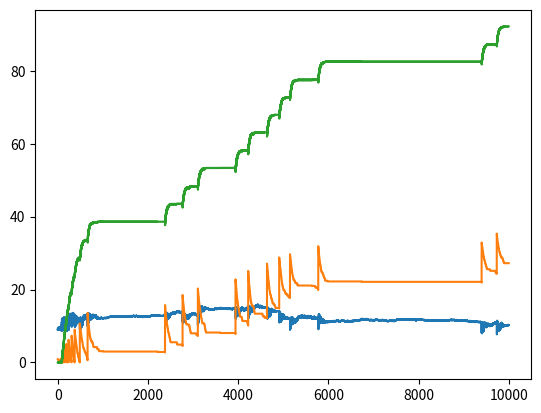

The script that saved this image:
"""
A bot powered stock sim. currently one stock two bots. can make db for diff bots/stocks
problems- stock price can be negative

TODO
Try to consolidate functions and variables (is previous_day_price really necessary or can i use last of price_plt array?)
Add a bot that randomly selects buy/sell disrespecting of price
Make it so that multiple bots of one type can use same function
Make bots trade simultaneously or randomly selected (randint then if/elif) (multithreading)
Start doing making price vars decimal type (built in, import)
COMMENT STUFF. seriously
"""

# imports
import random
import matplotlib.pyplot as plt

# prices in cents/pennies
start_price = 10
amount_of_stocks = 100
current_price = 9
previous_day_price = start_price
stocks_bought_on_previous_day = 0
stocks_sold_on_previous_day = 0

# plotting array
prices_plt = []
careful_bot_bal_plt = []
risky_bot_bal_plt = []

price_clear = open("price_history.txt", "w")
price_clear.write("")
price_clear.close()
price_file = open("price_history.txt", "a")

bot_bal = 100
bot_stocks_owned = 0


# careful bot
def bot_buy_stock():
    global amount_of_stocks
    global current_price
    global previous_day_price
    global bot_bal
    global bot_stocks_owned
    global stocks_bought_on_previous_day
    global stocks_sold_on_previous_day
    # needs to be int for operations
    for stock in range(int(previous_day_price) - int(current_price)):
        # to ensure no negative vals
        if amount_of_stocks > 0 and bot_bal > int(current_price):
            amount_of_stocks -= 1
            bot_stocks_owned += 1
            bot_bal = bot_bal - int(current_price)
            stocks_bought_on_previous_day += 1


def bot_sell_stock():
    # global var imports
    global amount_of_stocks
    global current_price
    global previous_day_price
    global bot_bal
    global bot_stocks_owned
    global stocks_bought_on_previous_day
    global stocks_sold_on_previous_day
    for stock in range(bot_stocks_owned):
        if bot_stocks_owned > 0:
            amount_of_stocks += 1
            bot_stocks_owned -= 1
            bot_bal = bot_bal + int(current_price)
            stocks_sold_on_previous_day += 1


def bot_user():
    global amount_of_stocks
    global current_price
    global previous_day_price
    global bot_bal
    global bot_stocks_owned
    global stocks_bought_on_previous_day
    global stocks_sold_on_previous_day
    if bot_bal < current_price and bot_stocks_owned > 0:
        bot_sell_stock()

    elif current_price < previous_day_price:
        bot_buy_stock()

    elif current_price > previous_day_price:
        for stock in range(int(previous_day_price) - int(current_price)):
            bot_sell_stock()

    elif current_price == previous_day_price:
        bot_sell_stock()


# risky bot
risky_bot_bal = 100
risky_bot_stocks_owned = 0


def risky_bot_buy_stock():
    global amount_of_stocks
    global current_price
    global previous_day_price
    global risky_bot_bal
    global risky_bot_stocks_owned
    global stocks_bought_on_previous_day
    global stocks_sold_on_previous_day
    for stock in range(int(risky_bot_bal / int(current_price))):
        if amount_of_stocks > 0 and risky_bot_bal > int(current_price):
            amount_of_stocks -= 1
            risky_bot_stocks_owned += 1
            risky_bot_bal = risky_bot_bal - int(current_price)
            stocks_bought_on_previous_day += 1


def risky_bot_sell_stock():
    # global var imports
    global amount_of_stocks
    global current_price
    global previous_day_price
    global risky_bot_bal
    global risky_bot_stocks_owned
    global stocks_bought_on_previous_day
    global stocks_sold_on_previous_day
    for stock in range(risky_bot_stocks_owned):
        if risky_bot_stocks_owned > 0:
            amount_of_stocks += 1
            risky_bot_stocks_owned -= 1
            risky_bot_bal = risky_bot_bal + int(current_price)
            stocks_sold_on_previous_day += 1


def risky_bot_user():
    global amount_of_stocks
    global current_price
    global previous_day_price
    global risky_bot_bal
    global risky_bot_stocks_owned
    global stocks_bought_on_previous_day
    global stocks_sold_on_previous_day

    if risky_bot_bal < current_price and risky_bot_stocks_owned > 0:
        risky_bot_sell_stock()

    elif current_price < previous_day_price:
        risky_bot_buy_stock()

    elif current_price > previous_day_price:
        risky_bot_sell_stock()

    elif current_price == previous_day_price:
        risky_bot_sell_stock()


def next_day():
    global current_price
    global previous_day_price
    global stocks_bought_on_previous_day
    global stocks_sold_on_previous_day

    # this needs to be set before because current_price changes in market randomisation
    previous_day_price = current_price

    # randomises market slightly
    for item in range(stocks_sold_on_previous_day):
        current_price -= random.uniform(0.01, 0.05)
    for item in range(stocks_bought_on_previous_day):
        current_price += random.uniform(0.01, 0.05)

    # reset vars
    stocks_sold_on_previous_day = 0
    stocks_bought_on_previous_day = 0


for i in range(10000):
    # print statements mostly for checking, price_history as well.
    print("bot balance " + str(bot_bal))
    print("bot stocks owned " + str(bot_stocks_owned))
    print("total amount of stocks left to buy " + str(amount_of_stocks))
    print("current price " + str(current_price))
    print("previous day price " + str(previous_day_price))

    print("risky bot balance " + str(risky_bot_bal))
    print("risky bot stocks owned " + str(risky_bot_stocks_owned))
    print("total amount of stocks left to buy " + str(amount_of_stocks))
    print("current price " + str(current_price))
    print("previous day price " + str(previous_day_price))
    # function calls
    bot_user()
    risky_bot_user()

    print("end of day " + str(i))
    print(" ")
    # writes price to file
    price_file.write(str(current_price) + "\n")

    # adds necessary vals to plotting arrays
    prices_plt.append(current_price)
    careful_bot_bal_plt.append(bot_bal/100)
    risky_bot_bal_plt.append(risky_bot_bal/1000)

    next_day()

# plotting price history
print(prices_plt)
print(careful_bot_bal_plt)
print(risky_bot_bal_plt)

plt.plot(prices_plt)
plt.plot(careful_bot_bal_plt)
plt.plot(risky_bot_bal_plt)

plt.show()
